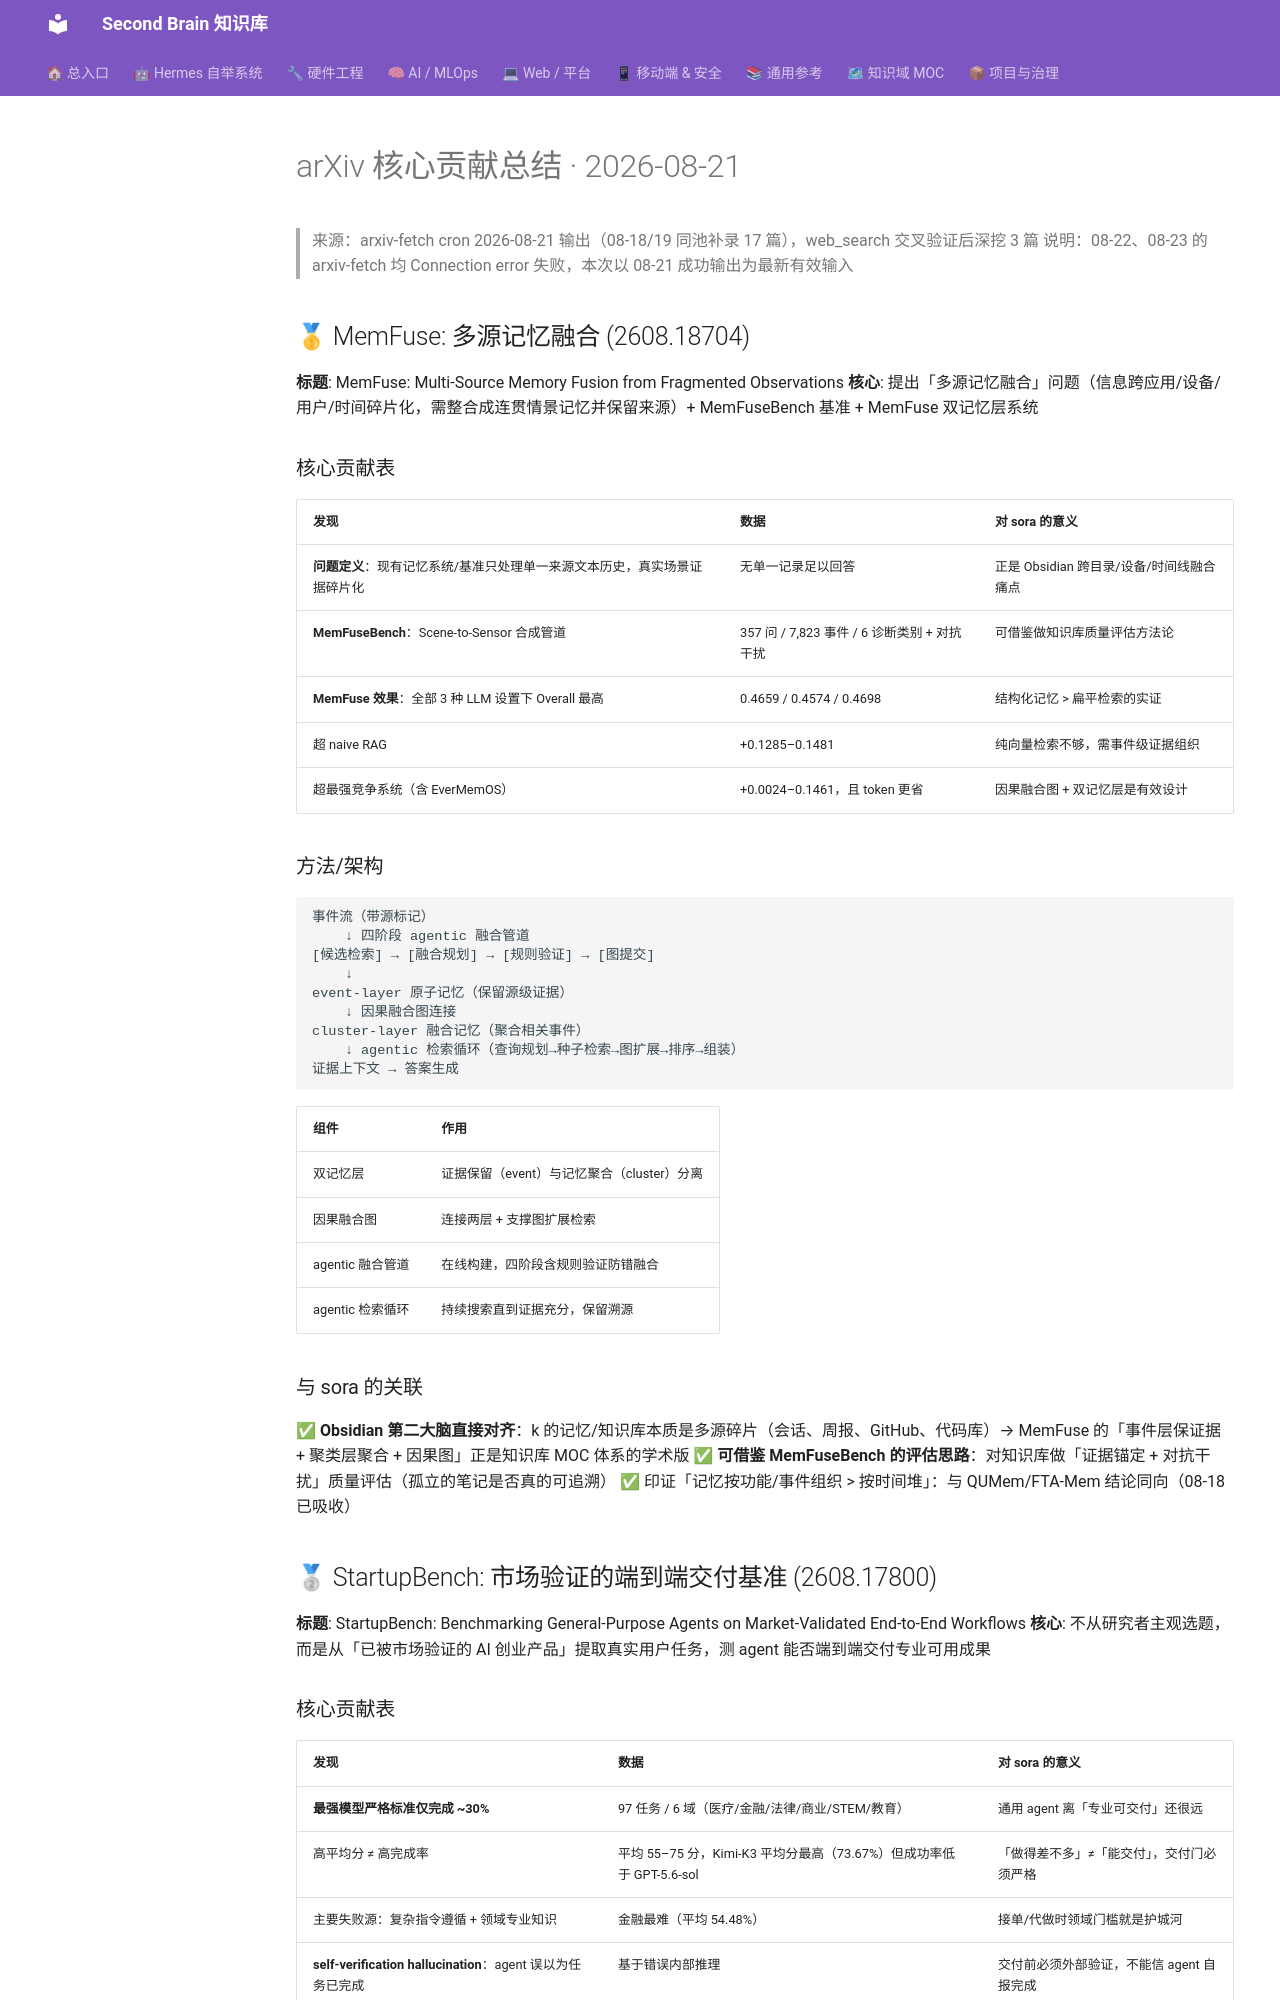

repository: mo9652962-ai/second-brain · page: kb/knowledge/Research/arxiv-2026-08-21-core-contributions/index.html · generator: mkdocs

---
title: arXiv 2026-08-21 核心贡献总结
date: 2026-08-21
source: arxiv-2026-08-21-agent-llm.md (17 篇补全精选)
selected: MemFuse / StartupBench / MobileWorldSafety
status: 已深挖 3 篇（全文交叉验证）
data-cutoff: 2026-08-21
tags: [arxiv, knowledge/research]
---

# arXiv 核心贡献总结 · 2026-08-21

> 来源：arxiv-fetch cron 2026-08-21 输出（08-18/19 同池补录 17 篇），web_search 交叉验证后深挖 3 篇
> 说明：08-22、08-23 的 arxiv-fetch 均 Connection error 失败，本次以 08-21 成功输出为最新有效输入

## 🥇 MemFuse: 多源记忆融合 (2608.18704)

**标题**: MemFuse: Multi-Source Memory Fusion from Fragmented Observations
**核心**: 提出「多源记忆融合」问题（信息跨应用/设备/用户/时间碎片化，需整合成连贯情景记忆并保留来源）+ MemFuseBench 基准 + MemFuse 双记忆层系统

### 核心贡献表

| 发现 | 数据 | 对 sora 的意义 |
|:---|:---|:---|
| **问题定义**：现有记忆系统/基准只处理单一来源文本历史，真实场景证据碎片化 | 无单一记录足以回答 | 正是 Obsidian 跨目录/设备/时间线融合痛点 |
| **MemFuseBench**：Scene-to-Sensor 合成管道 | 357 问 / 7,823 事件 / 6 诊断类别 + 对抗干扰 | 可借鉴做知识库质量评估方法论 |
| **MemFuse 效果**：全部 3 种 LLM 设置下 Overall 最高 | 0.4659 / 0.4574 / 0.4698 | 结构化记忆 > 扁平检索的实证 |
| 超 naive RAG | +0.1285–0.1481 | 纯向量检索不够，需事件级证据组织 |
| 超最强竞争系统（含 EverMemOS） | +0.0024–0.1461，且 token 更省 | 因果融合图 + 双记忆层是有效设计 |

### 方法/架构

```
事件流（带源标记）
    ↓ 四阶段 agentic 融合管道
[候选检索] → [融合规划] → [规则验证] → [图提交]
    ↓
event-layer 原子记忆（保留源级证据）
    ↓ 因果融合图连接
cluster-layer 融合记忆（聚合相关事件）
    ↓ agentic 检索循环（查询规划→种子检索→图扩展→排序→组装）
证据上下文 → 答案生成
```

| 组件 | 作用 |
|:---|:---|
| 双记忆层 | 证据保留（event）与记忆聚合（cluster）分离 |
| 因果融合图 | 连接两层 + 支撑图扩展检索 |
| agentic 融合管道 | 在线构建，四阶段含规则验证防错融合 |
| agentic 检索循环 | 持续搜索直到证据充分，保留溯源 |

### 与 sora 的关联

✅ **Obsidian 第二大脑直接对齐**：k 的记忆/知识库本质是多源碎片（会话、周报、GitHub、代码库）→ MemFuse 的「事件层保证据 + 聚类层聚合 + 因果图」正是知识库 MOC 体系的学术版
✅ **可借鉴 MemFuseBench 的评估思路**：对知识库做「证据锚定 + 对抗干扰」质量评估（孤立的笔记是否真的可追溯）
✅ 印证「记忆按功能/事件组织 > 按时间堆」：与 QUMem/FTA-Mem 结论同向（08-18 已吸收）

## 🥈 StartupBench: 市场验证的端到端交付基准 (2608.17800)

**标题**: StartupBench: Benchmarking General-Purpose Agents on Market-Validated End-to-End Workflows
**核心**: 不从研究者主观选题，而是从「已被市场验证的 AI 创业产品」提取真实用户任务，测 agent 能否端到端交付专业可用成果

### 核心贡献表

| 发现 | 数据 | 对 sora 的意义 |
|:---|:---|:---|
| **最强模型严格标准仅完成 ~30%** | 97 任务 / 6 域（医疗/金融/法律/商业/STEM/教育） | 通用 agent 离「专业可交付」还很远 |
| 高平均分 ≠ 高完成率 | 平均 55–75 分，Kimi-K3 平均分最高（73.67%）但成功率低于 GPT-5.6-sol | 「做得差不多」≠「能交付」，交付门必须严格 |
| 主要失败源：复杂指令遵循 + 领域专业知识 | 金融最难（平均 54.48%） | 接单/代做时领域门槛就是护城河 |
| **self-verification hallucination**：agent 误以为任务已完成 | 基于错误内部推理 | 交付前必须外部验证，不能信 agent 自报完成 |
| Agent-as-Judge 与人类一致率 | 92.78%（rubric 级） | 细粒度 rubric 评估可自动化 |
